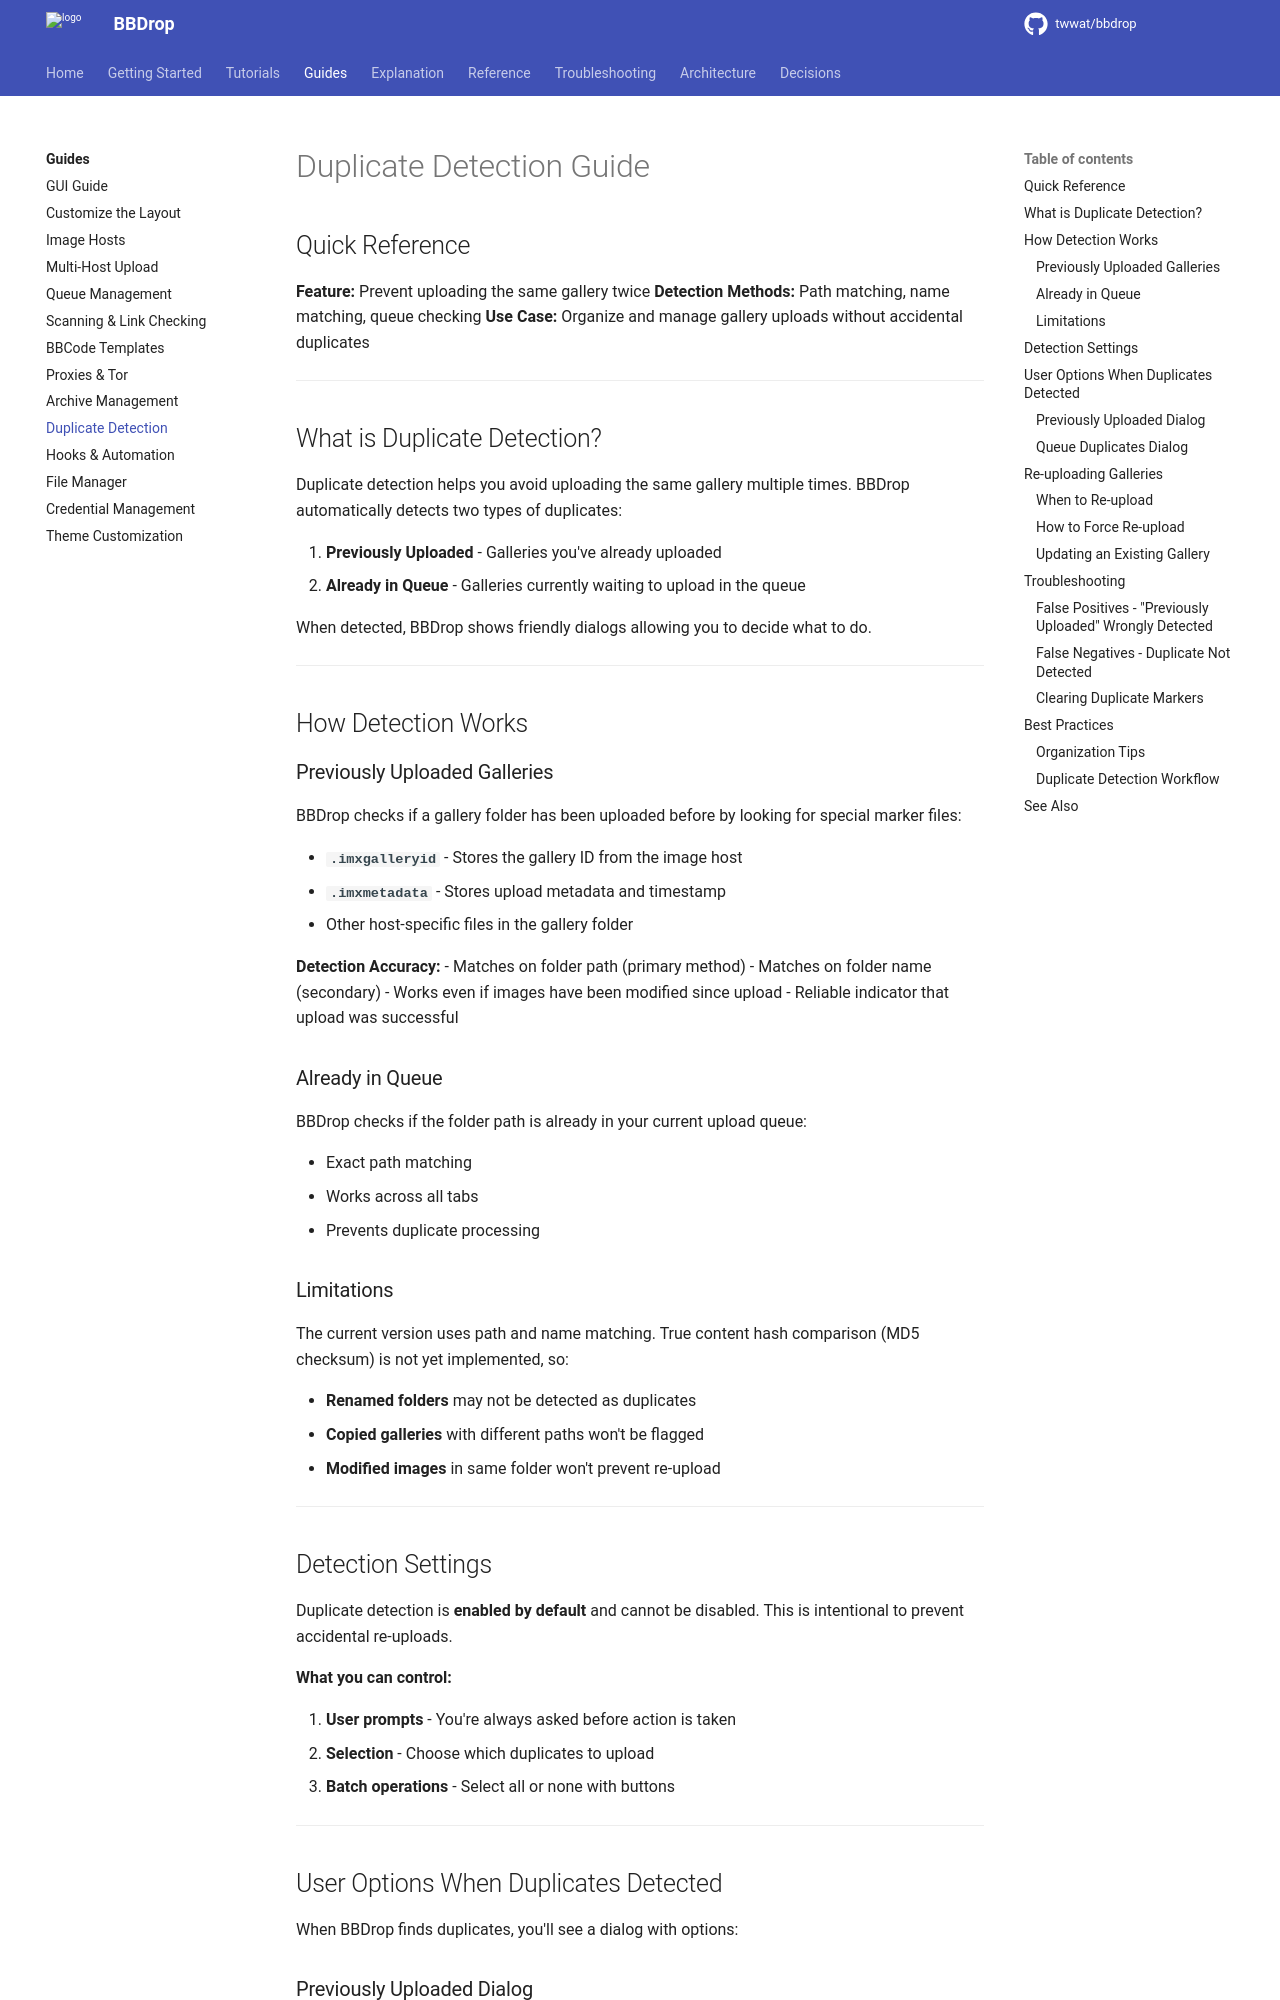

repository: twwat/bbdrop · page: guides/duplicate-detection/index.html · generator: mkdocs

# Duplicate Detection Guide

## Quick Reference

**Feature:** Prevent uploading the same gallery twice
**Detection Methods:** Path matching, name matching, queue checking
**Use Case:** Organize and manage gallery uploads without accidental duplicates

---

## What is Duplicate Detection?

Duplicate detection helps you avoid uploading the same gallery multiple times. BBDrop automatically detects two types of duplicates:

1. **Previously Uploaded** - Galleries you've already uploaded
2. **Already in Queue** - Galleries currently waiting to upload in the queue

When detected, BBDrop shows friendly dialogs allowing you to decide what to do.

---

## How Detection Works

### Previously Uploaded Galleries

BBDrop checks if a gallery folder has been uploaded before by looking for special marker files:

- **`.imxgalleryid`** - Stores the gallery ID from the image host
- **`.imxmetadata`** - Stores upload metadata and timestamp
- Other host-specific files in the gallery folder

**Detection Accuracy:**
- Matches on folder path (primary method)
- Matches on folder name (secondary)
- Works even if images have been modified since upload
- Reliable indicator that upload was successful

### Already in Queue

BBDrop checks if the folder path is already in your current upload queue:

- Exact path matching
- Works across all tabs
- Prevents duplicate processing

### Limitations

The current version uses path and name matching. True content hash comparison (MD5 checksum) is not yet implemented, so:

- **Renamed folders** may not be detected as duplicates
- **Copied galleries** with different paths won't be flagged
- **Modified images** in same folder won't prevent re-upload

---

## Detection Settings

Duplicate detection is **enabled by default** and cannot be disabled. This is intentional to prevent accidental re-uploads.

**What you can control:**

1. **User prompts** - You're always asked before action is taken
2. **Selection** - Choose which duplicates to upload
3. **Batch operations** - Select all or none with buttons

---

## User Options When Duplicates Detected

When BBDrop finds duplicates, you'll see a dialog with options:
